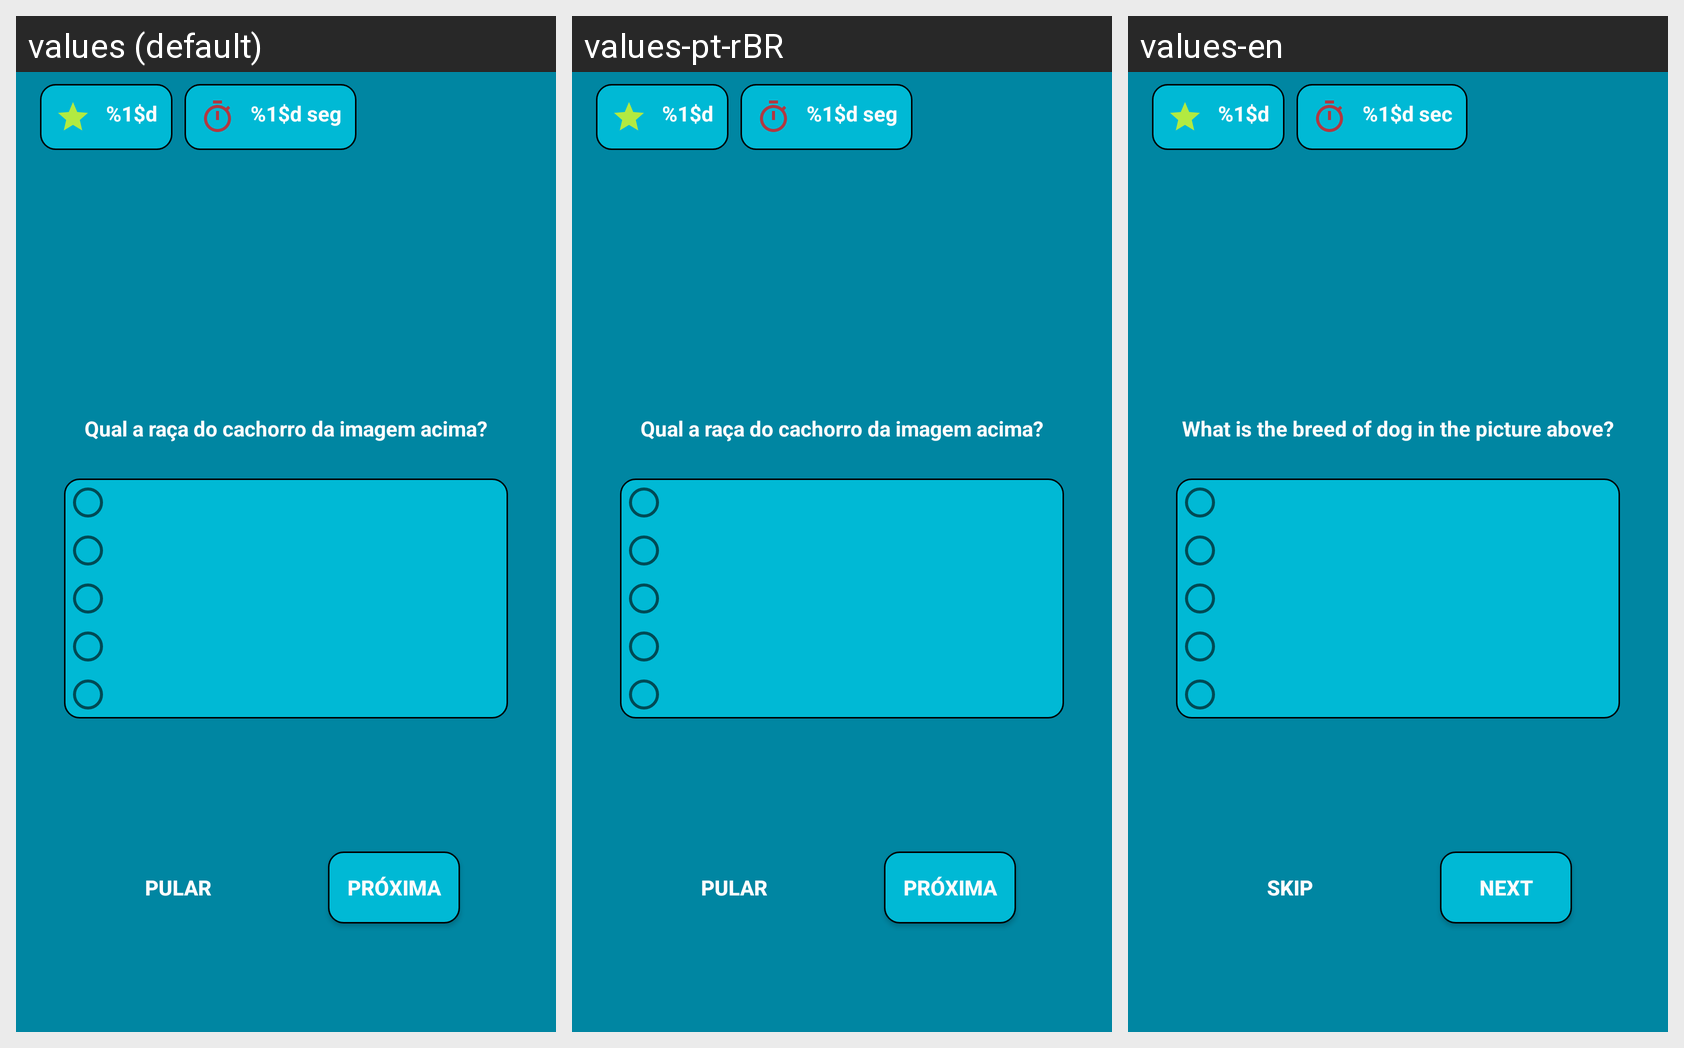

Here is an Android app screen in its default locale and in the app's own translations. Write out the translated-string differences for the strings that appear on this screen.
Android screen res/layout/fragment_quiz.xml rendered under 3 locales, left to right: values (default), values-pt-rBR, values-en. Device: Nexus 5 (rendered at 1080×1920; each locale shown at half size, 540×960, under a caption strip naming it); theme AppTheme.
Strings drawn on this screen, with the default value and each locale's value (text and hints the layout hard-codes, and strings that could not be matched under every locale, appear in the picture but are not listed):

score
  values: %1$d
  values-pt-rBR: %1$d
  values-en: %1$d

question
  values: Qual a raça do cachorro da imagem acima?
  values-pt-rBR: Qual a raça do cachorro da imagem acima?
  values-en: What is the breed of dog in the picture above?

next
  values: Próxima
  values-pt-rBR: Próxima
  values-en: Next

skip
  values: Pular
  values-pt-rBR: Pular
  values-en: Skip

time
  values: %1$d seg
  values-pt-rBR: %1$d seg
  values-en: %1$d sec
